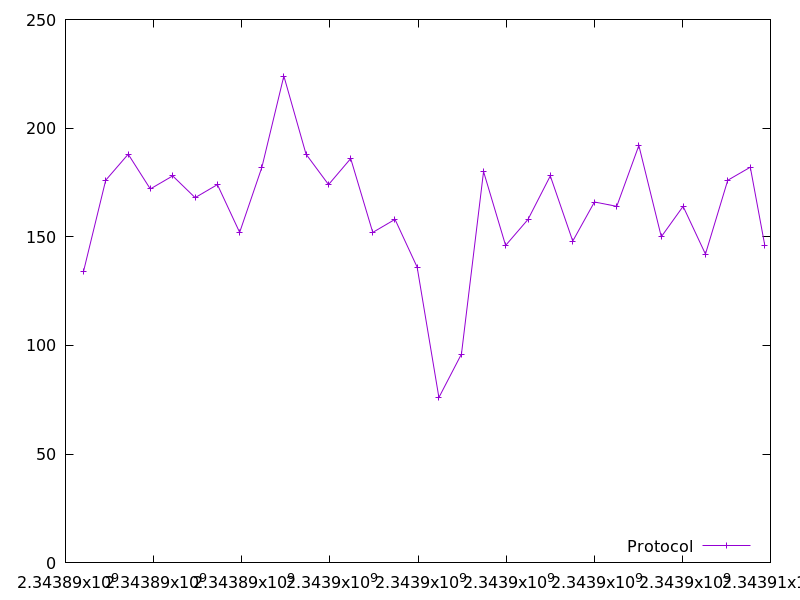

Source data for this figure (header and first rows):
2343890408.38468, 134.0
2343890913, 176.0
2343891423, 188.0
2343891924, 172.0
2343892433, 178.0
2343892941, 168.0
2343893447, 174.0
2343893952, 152.0
2343894458, 182.0
2343894956, 224.0
2343895460, 188.0
2343895970, 174.0
2343896474, 186.0
2343896973, 152.0
2343897479, 158.0
2343897982, 136.0
2343898475, 76.0
2343898987, 96.0
2343899488, 180.0
2343899989, 146.0
2343900499, 158.0
2343901004, 178.0
2343901513, 148.0
2343902006, 166.0
2343902512, 164.0
2343903013, 192.0
2343903523, 150.0
2343904017, 164.0
2343904525, 142.0
2343905031, 176.0
2343905543, 182.0
2343905872, 146.0
